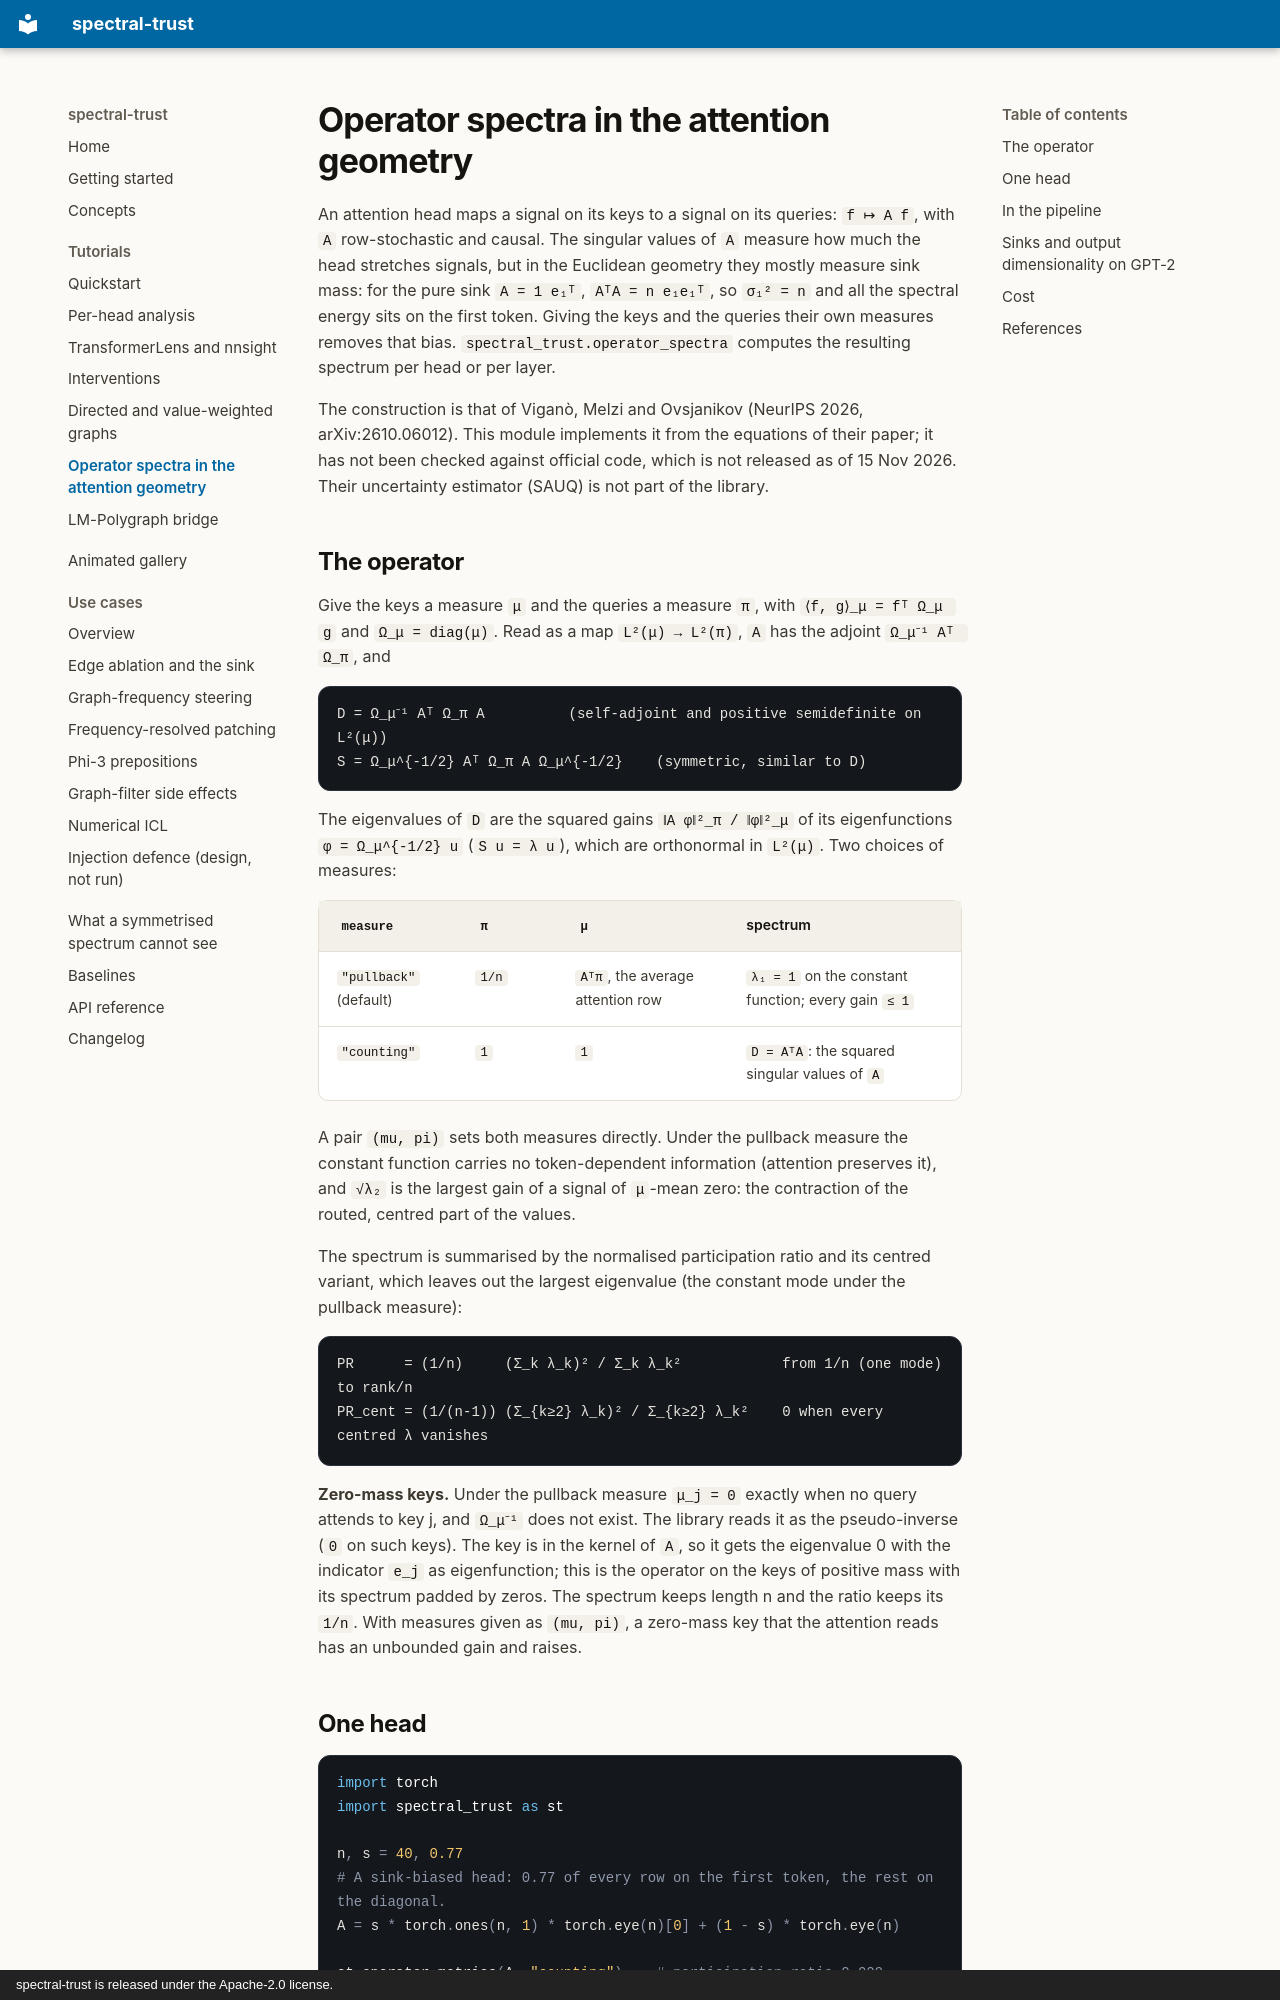

repository: vcnoel/spectral-trust · page: tutorials/operator-spectra/index.html · generator: mkdocs · copyright: spectral-trust is released under the Apache-2.0 license.

# Operator spectra in the attention geometry

An attention head maps a signal on its keys to a signal on its queries:
`f ↦ A f`, with `A` row-stochastic and causal. The singular values of `A`
measure how much the head stretches signals, but in the Euclidean geometry
they mostly measure sink mass: for the pure sink `A = 1 e₁ᵀ`,
`AᵀA = n e₁e₁ᵀ`, so `σ₁² = n` and all the spectral energy sits on the
first token. Giving the keys and the queries their own measures removes
that bias. `spectral_trust.operator_spectra` computes the resulting
spectrum per head or per layer.

The construction is that of Viganò, Melzi and Ovsjanikov (NeurIPS 2026,
arXiv:2610.06012). This module implements it from the equations of their
paper; it has not been checked against official code, which is not
released as of 15 Nov 2026. Their uncertainty estimator (SAUQ) is not part
of the library.

## The operator

Give the keys a measure `μ` and the queries a measure `π`, with
`⟨f, g⟩_μ = fᵀ Ω_μ g` and `Ω_μ = diag(μ)`. Read as a map
`L²(μ) → L²(π)`, `A` has the adjoint `Ω_μ⁻¹ Aᵀ Ω_π`, and

```text
D = Ω_μ⁻¹ Aᵀ Ω_π A          (self-adjoint and positive semidefinite on L²(μ))
S = Ω_μ^{-1/2} Aᵀ Ω_π A Ω_μ^{-1/2}    (symmetric, similar to D)
```

The eigenvalues of `D` are the squared gains `‖A φ‖²_π / ‖φ‖²_μ` of its
eigenfunctions `φ = Ω_μ^{-1/2} u` (`S u = λ u`), which are orthonormal in
`L²(μ)`. Two choices of measures:

| `measure` | `π` | `μ` | spectrum |
|---|---|---|---|
| `"pullback"` (default) | `1/n` | `Aᵀπ`, the average attention row | `λ₁ = 1` on the constant function; every gain `≤ 1` |
| `"counting"` | `1` | `1` | `D = AᵀA`: the squared singular values of `A` |

A pair `(mu, pi)` sets both measures directly. Under the pullback measure
the constant function carries no token-dependent information (attention
preserves it), and `√λ₂` is the largest gain of a signal of `μ`-mean zero:
the contraction of the routed, centred part of the values.

The spectrum is summarised by the normalised participation ratio and its
centred variant, which leaves out the largest eigenvalue (the constant mode
under the pullback measure):

```text
PR      = (1/n)     (Σ_k λ_k)² / Σ_k λ_k²            from 1/n (one mode) to rank/n
PR_cent = (1/(n-1)) (Σ_{k≥2} λ_k)² / Σ_{k≥2} λ_k²    0 when every centred λ vanishes
```

**Zero-mass keys.** Under the pullback measure `μ_j = 0` exactly when no
query attends to key j, and `Ω_μ⁻¹` does not exist. The library reads it as
the pseudo-inverse (`0` on such keys). The key is in the kernel of `A`, so
it gets the eigenvalue 0 with the indicator `e_j` as eigenfunction; this is
the operator on the keys of positive mass with its spectrum padded by
zeros. The spectrum keeps length n and the ratio keeps its `1/n`. With
measures given as `(mu, pi)`, a zero-mass key that the attention reads has
an unbounded gain and raises.
